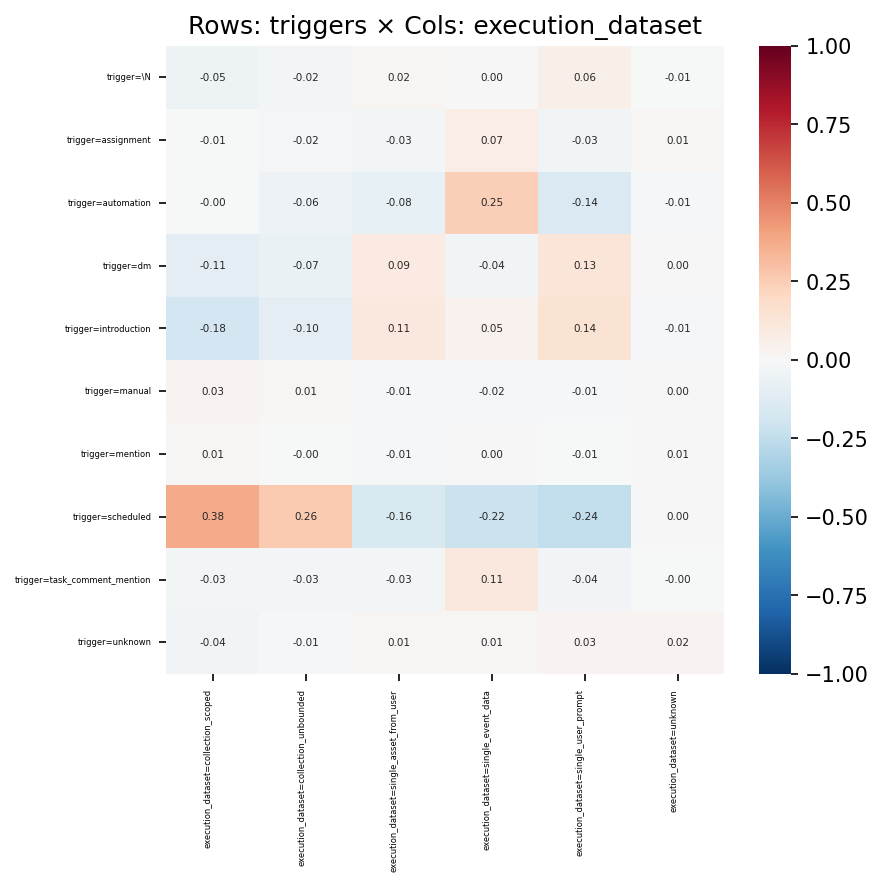

The data file committed next to this chart (first rows):
, execution_dataset=collection_scoped, execution_dataset=collection_unbounded, execution_dataset=single_asset_from_user, execution_dataset=single_event_data, execution_dataset=single_user_prompt, execution_dataset=unknown
trigger=\N, -0.05066, -0.02473, 0.01875, 0.0002346, 0.05739, -0.006315
trigger=assignment, -0.006296, -0.01989, -0.02778, 0.0715, -0.0335, 0.01386
trigger=automation, -0.0004502, -0.06171, -0.08267, 0.2457, -0.1419, -0.008771
trigger=dm, -0.1074, -0.06765, 0.08928, -0.03747, 0.1323, 0.002325
trigger=introduction, -0.1817, -0.1043, 0.1086, 0.04537, 0.141, -0.01024
trigger=manual, 0.02901, 0.01136, -0.009479, -0.01681, -0.015, 0.00212
trigger=mention, 0.01078, -0.002087, -0.0113, 0.003705, -0.006628, 0.006934
trigger=scheduled, 0.3757, 0.2639, -0.1623, -0.2172, -0.2431, 0.003948
trigger=task_comment_mention, -0.02741, -0.02894, -0.02759, 0.1053, -0.03643, -0.002777
trigger=unknown, -0.03896, -0.01321, 0.01071, 0.01286, 0.02567, 0.02357
